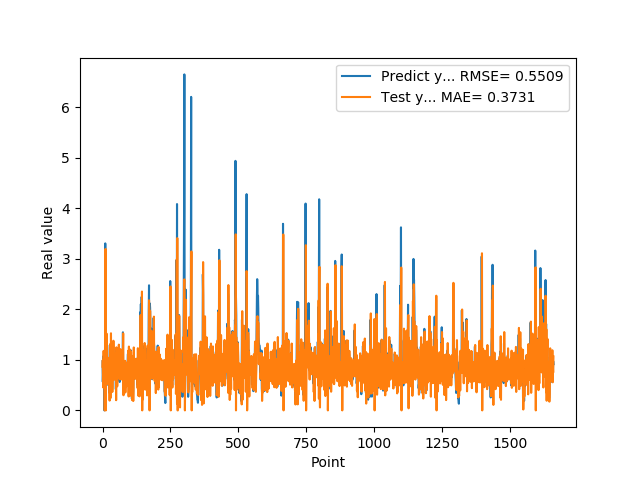

The table this chart was drawn from, first rows:
9.743152856830000763e-01, 8.637720277481408804e-01
5.654720067979999154e-01, 9.957787977296062021e-01
7.307389974590000614e-01, 4.559388667198649436e-01
1.074290990829999792e+00, 8.591352932369678008e-01
9.521890282630000035e-01, 1.178708496208953793e+00
9.879170060160000766e-01, 8.657405429838813671e-01
1.011654973029999960e+00, 9.691506222430814610e-01
0.000000000000000000e+00, 9.783142772252163555e-01
7.643579840659999736e-01, 0.000000000000000000e+00
7.788103222849999119e-01, 1.166847247672309962e+00
3.306220054629999794e+00, 8.186979488434357188e-01
1.055441975589999970e+00, 3.197223820930120475e+00
7.543110251430000801e-01, 0.000000000000000000e+00
7.915459871289999283e-01, 6.428755905764067524e-01
1.409499049189999909e+00, 8.388006327536243756e-01
8.875439763070001042e-01, 1.518848953791886114e+00
6.401469707490000660e-01, 6.158191796844039168e-01
5.082880258560000808e-01, 5.907414682514908755e-01
8.640019893649999450e-01, 5.522482063667505381e-01
5.725920200349999822e-01, 1.044781012164456069e+00
8.469420075419999971e-01, 5.202865450070616182e-01
9.181020259860001032e-01, 9.935283046266564222e-01
7.976629734039999420e-01, 9.413198796323165585e-01
9.608020186419998776e-01, 7.641434170054185460e-01
9.555831551549999192e-01, 1.015450899869772883e+00
3.470349907879999862e-01, 9.274768427652786418e-01
9.546210169789999256e-01, 1.938647712832775871e-01
1.293938040730000072e+00, 1.227761106712261574e+00
5.251880288119999962e-01, 1.311681694933192421e+00
4.773890078070000542e-01, 2.416919639707383327e-01
1.275226235389999907e+00, 5.700593581363123663e-01
8.723750114439999814e-01, 1.526955102409420117e+00
8.355640172959999390e-01, 6.687766128245227204e-01
7.321749925609999377e-01, 8.319278796220266337e-01
7.640249729160000225e-01, 7.276221073100849202e-01
4.072830080990000323e-01, 8.170631968961586944e-01
4.752210080619999610e-01, 3.655850641109043564e-01
8.781340122220000488e-01, 6.241793129723182121e-01
7.414129972460000717e-01, 1.077315223046917625e+00
1.258002042770000051e+00, 7.173330857323479970e-01
1.069700956339999953e+00, 1.378954309012484503e+00
7.274609804150000691e-01, 9.055119895927680185e-01
7.892770171170000459e-01, 6.035003718374766235e-01
6.237750053410000550e-01, 8.494074742366599651e-01
6.914690136910000007e-01, 6.200252063753201037e-01
8.557710051540000640e-01, 7.835613942255111875e-01
7.093830108640000187e-01, 9.456709786517534244e-01
1.014547944070000041e+00, 6.901976628140646941e-01
1.115731000900000103e+00, 1.121099661236950595e+00
4.182830154900000208e-01, 1.083153532126778895e+00
1.002280950550000105e+00, 2.015899947009321402e-01
1.218860983849999968e+00, 1.248660508349081377e+00
1.143296003339999922e+00, 1.204755043961295291e+00
6.528189778330000248e-01, 1.009044673565233641e+00
6.746559739110000731e-01, 4.758380298533427255e-01
6.009536385540000802e-01, 7.490692316973102116e-01
6.694570183749999348e-01, 6.489723443665565972e-01
6.538079977039999990e-01, 7.681902290908364517e-01
7.814120054240000224e-01, 7.157107963164777154e-01
1.206303954120000022e+00, 8.763657786096715752e-01
8.469259738919999725e-01, 1.301891397910974080e+00
... 1,599 more rows
